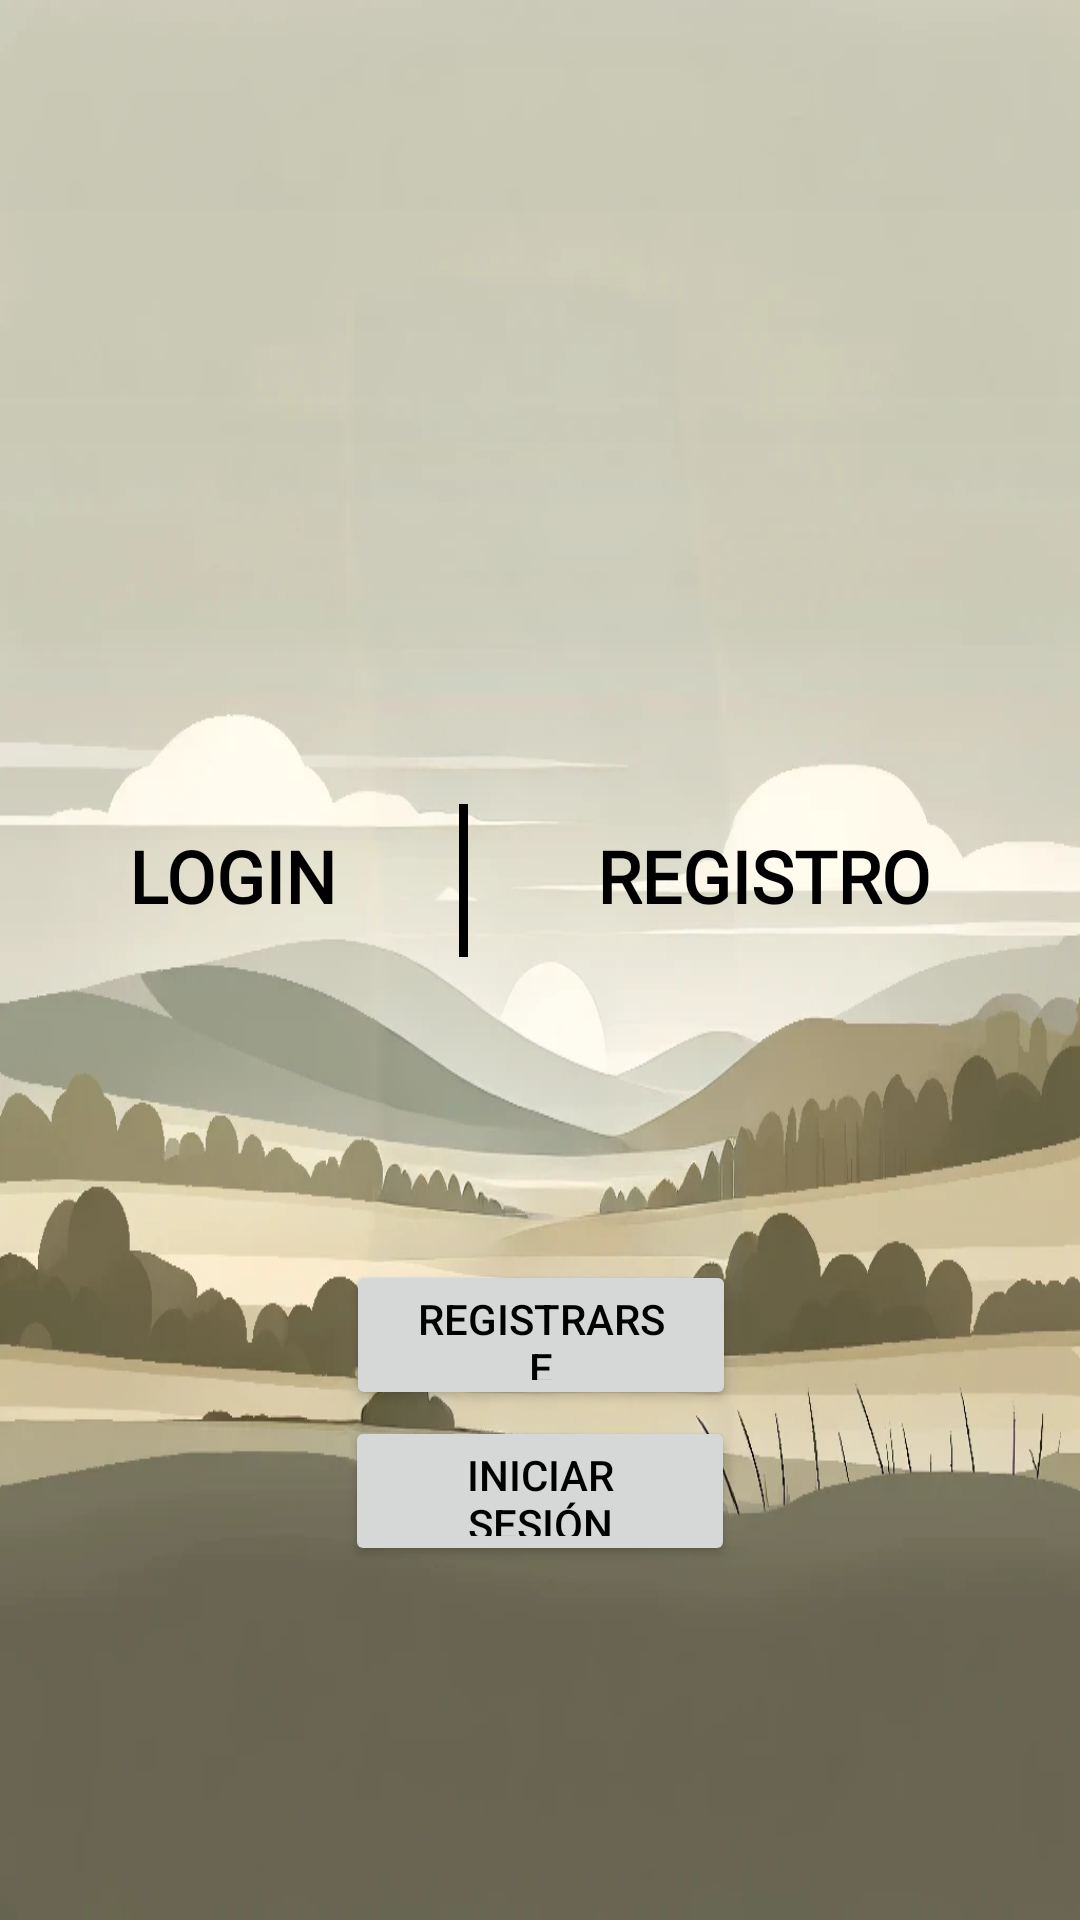

Android layout source for this screen:
<!-- AndroidManifest.xml: application theme Theme.MasVistos -->
<!-- res/layout/activity_registro.xml -->
<?xml version="1.0" encoding="utf-8"?>
<androidx.constraintlayout.widget.ConstraintLayout xmlns:android="http://schemas.android.com/apk/res/android"
    xmlns:app="http://schemas.android.com/apk/res-auto"
    xmlns:tools="http://schemas.android.com/tools"
    android:layout_width="match_parent"
    android:layout_height="match_parent"
    android:background="@drawable/fondo"
    tools:context=".RegistroActivity">

    
    <Button
        android:id="@+id/registerButton"
        android:layout_width="0dp"
        android:layout_height="wrap_content"
        android:layout_marginTop="268dp"
        android:background="@android:color/transparent"
        android:fontFamily="@font/aclonica"
        android:onClick="onRegisterSelected"
        android:text="Registro"
        android:textColor="#000000"
        android:textSize="24sp"
        android:textStyle="bold"
        app:layout_constraintEnd_toEndOf="parent"
        app:layout_constraintHorizontal_bias="0.421"
        app:layout_constraintStart_toEndOf="@+id/dividerLine"
        app:layout_constraintTop_toTopOf="parent"
        app:layout_constraintWidth_percent="0.45" />

    <View
        android:id="@+id/dividerLine"
        android:layout_width="3dp"
        android:layout_height="51dp"
        android:layout_marginTop="268dp"
        android:layout_marginEnd="204dp"
        android:background="#000000"
        app:layout_constraintEnd_toEndOf="parent"
        app:layout_constraintTop_toTopOf="parent"
        tools:ignore="MissingConstraints" />

    <EditText
        android:id="@+id/emailLoginInput"
        android:layout_width="315dp"
        android:layout_height="40dp"
        android:layout_marginHorizontal="25dp"
        android:layout_marginTop="35dp"
        android:background="#AFFFFFFF"
        android:hint="Correo Electrónico"
        android:textColor="#000000"
        android:textColorHint="#E5404040"
        android:visibility="gone"
        app:layout_constraintEnd_toEndOf="parent"
        app:layout_constraintHorizontal_bias="0.491"
        app:layout_constraintStart_toStartOf="parent"
        app:layout_constraintTop_toBottomOf="@+id/registerButton" />

    <EditText
        android:id="@+id/usernameRegisterInput"
        android:layout_width="315dp"
        android:layout_height="40dp"
        android:layout_marginHorizontal="25dp"
        android:layout_marginTop="35dp"
        android:background="#AFFFFFFF"
        android:hint="Nombre de Usuario"
        android:textColor="#000000"
        android:textColorHint="#E5404040"
        android:visibility="gone"
        app:layout_constraintEnd_toEndOf="parent"
        app:layout_constraintHorizontal_bias="0.491"
        app:layout_constraintStart_toStartOf="parent"
        app:layout_constraintTop_toBottomOf="@+id/registerButton" />

    <EditText
        android:id="@+id/emailRegisterInput"
        android:layout_width="315dp"
        android:layout_height="40dp"
        android:layout_marginHorizontal="25dp"
        android:layout_marginTop="15dp"
        android:background="#AFFFFFFF"
        android:hint="Correo Electrónico"
        android:textColor="#000000"
        android:textColorHint="#E5404040"
        android:visibility="gone"
        app:layout_constraintEnd_toEndOf="parent"
        app:layout_constraintHorizontal_bias="0.491"
        app:layout_constraintStart_toStartOf="parent"
        app:layout_constraintTop_toBottomOf="@+id/usernameRegisterInput" />

    <Button
        android:id="@+id/loginButton"
        android:layout_width="0dp"
        android:layout_height="wrap_content"
        android:layout_marginTop="268dp"
        android:background="@android:color/transparent"
        android:fontFamily="@font/aclonica"
        android:onClick="onLoginSelected"
        android:text="Login"
        android:textColor="#000000"
        android:textSize="24sp"
        android:textStyle="bold"
        app:layout_constraintEnd_toStartOf="@+id/dividerLine"
        app:layout_constraintHorizontal_bias="0.421"
        app:layout_constraintStart_toStartOf="parent"
        app:layout_constraintTop_toTopOf="parent"
        app:layout_constraintWidth_percent="0.45" />

    <EditText
        android:id="@+id/passwordLoginInput"
        android:layout_width="315dp"
        android:layout_height="40dp"
        android:layout_marginHorizontal="25dp"
        android:layout_marginTop="15dp"
        android:background="#AFFFFFFF"
        android:hint="Contraseña"
        android:inputType="textPassword"
        android:textColor="#000000"
        android:textColorHint="#E5404040"
        android:visibility="gone"
        app:layout_constraintEnd_toEndOf="parent"
        app:layout_constraintStart_toStartOf="parent"
        app:layout_constraintTop_toBottomOf="@+id/emailLoginInput" />

    

    <EditText
        android:id="@+id/passwordRegisterInput"
        android:layout_width="315dp"
        android:layout_height="40dp"
        android:layout_marginHorizontal="25dp"
        android:layout_marginTop="15dp"
        android:background="#AFFFFFFF"
        android:hint="Contraseña"
        android:inputType="textPassword"
        android:textColor="#000000"
        android:textColorHint="#E5404040"
        android:visibility="gone"
        app:layout_constraintEnd_toEndOf="parent"
        app:layout_constraintStart_toStartOf="parent"
        app:layout_constraintTop_toBottomOf="@+id/emailRegisterInput" />

    

    <Button
        android:id="@+id/loginSubmitButton"
        android:layout_width="130dp"
        android:layout_height="50dp"
        android:layout_marginTop="156dp"
        android:paddingHorizontal="20dp"
        android:paddingVertical="10dp"
        android:text="Iniciar sesión"
        android:textColor="#000000"
        android:visibility="visible"
        app:layout_constraintEnd_toEndOf="parent"
        app:layout_constraintStart_toStartOf="parent"
        app:layout_constraintTop_toBottomOf="@+id/passwordLoginInput" />

    <Button
        android:id="@+id/registerSubmitButton"
        android:layout_width="130dp"
        android:layout_height="50dp"
        android:layout_marginTop="104dp"
        android:backgroundTint="@null"
        android:paddingHorizontal="20dp"
        android:paddingVertical="10dp"
        android:text="Registrarse"
        android:textColor="#000000"
        android:visibility="visible"
        app:layout_constraintEnd_toEndOf="parent"
        app:layout_constraintHorizontal_bias="0.501"
        app:layout_constraintStart_toStartOf="parent"
        app:layout_constraintTop_toBottomOf="@+id/passwordRegisterInput" />

</androidx.constraintlayout.widget.ConstraintLayout>
<!-- resources referenced by this layout -->
<resources>
  <!-- drawable fondo: webp bitmap (drawable, 160646 bytes) -->
  <style name="Theme.MasVistos" parent="Base.Theme.MasVistos" />
  <style name="Base.Theme.MasVistos" parent="Theme.Material3.DayNight.NoActionBar">
          
          
      </style>
</resources>
